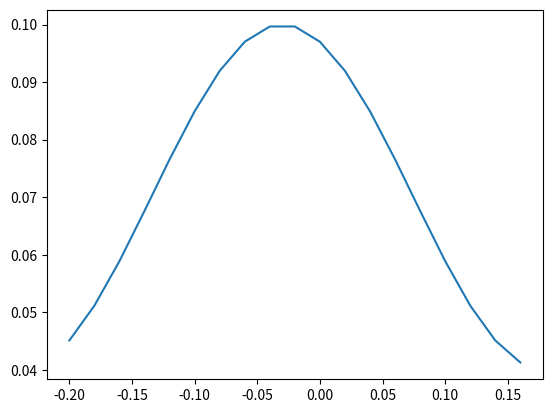

Here is the Python script that generated this plot:
import math
import matplotlib.pyplot as plt
import numpy as np

tbp=False
jet =True
jettypeC=True
jettypeB=False
P_TO_tbp=4000000
T_TO_jet=50000
n_engines=2
rho_0=1.225
b=15
                    #TURBOPROP
if tbp:
    #turboshaft dimensions
    diameter_engine=0.2*(P_TO_tbp/(1000*n_engines))**0.18
    length_engine=0.1*(P_TO_tbp/(1000*n_engines))**0.4
    #propeller dimensions
    diameter_propeller=0.55*(P_TO_tbp/(1000*n_engines))**0.25
    #engine envelope dimensions
    height_engine_envelope=1.5*diameter_engine
    width_engine_envelope=1.1*diameter_engine
    length_engine_envelope=length_engine

if jet:
    bypass_ratio=8
    a_0=340.3 #[m/s]
    e_nozzle=0.97
    e_tf=0.75
    T_t4=1500 #1350-1650 [K]
    G=(T_t4/600)-1.25

    massflow=(T_TO_jet*(1+bypass_ratio))/(n_engines*a_0*math.sqrt(5*e_nozzle*G*(1+e_tf*bypass_ratio)))
                #Intake dimensions
    inlet_spinner_ratio=0.05*(1+(rho_0*a_0)/massflow+3*bypass_ratio/(1+bypass_ratio))
    diameter_inlet=1.65*math.sqrt((massflow/(rho_0*a_0)+0.0050)/(1-(inlet_spinner_ratio)**2))
    diameter_highlight=diameter_inlet
                #Fan cowling dimensions
    phi_fan_cowling=0.6 #0.5-0.75
    if jettypeB:
        c_l_nacelle=9.8
        delta_l_nacelle=0.05
        beta_nacelle=0.35
    if jettypeC:
        c_l_nacelle=7.8
        delta_l_nacelle=0.10
        beta_nacelle=0.21+(0.12/math.sqrt(phi_fan_cowling-0.3))
    #nacelle length
    length_nacelle=c_l_nacelle*(math.sqrt((massflow*(1+0.2*bypass_ratio))/(rho_0*a_0*(1+bypass_ratio)))+delta_l_nacelle)
    #fan cowl length
    length_fan_cowl=phi_fan_cowling*length_nacelle
    #maximum nacelle diameter
    diameter_nacelle=diameter_inlet+0.06*phi_fan_cowling*length_nacelle+0.03
    #exit diameter fan
    diameter_exit_fan=diameter_nacelle*(1-(phi_fan_cowling**2)/3)
                #gas generator cowling dimensions
    #exposed length of gas generator
    length_generator=(1-phi_fan_cowling)*length_nacelle
    #gas generator cowling at fan exit diameter
    gasgenerator_coefficient=(massflow*bypass_ratio)/(rho_0*a_0)
    diameter_gas_generato_fan=diameter_exit_fan*((0.089+4.5)/(0.067+5.8))**2
    #gas generator cowling at gas generator exit diameter
    diameter_gas_generator=0.55*diameter_gas_generato_fan
                #integration
    #lateral disposition
    y_engine=0.35*(b/2)
    #longitudinal position
    def f(x_f_c):
        return 0.07+0.03*np.cos(15*(x_f_c+0.03))
    x_f_c=np.arange(-0.2,0.18,0.02)
    plt.plot(x_f_c,f(x_f_c))
    plt.show()
